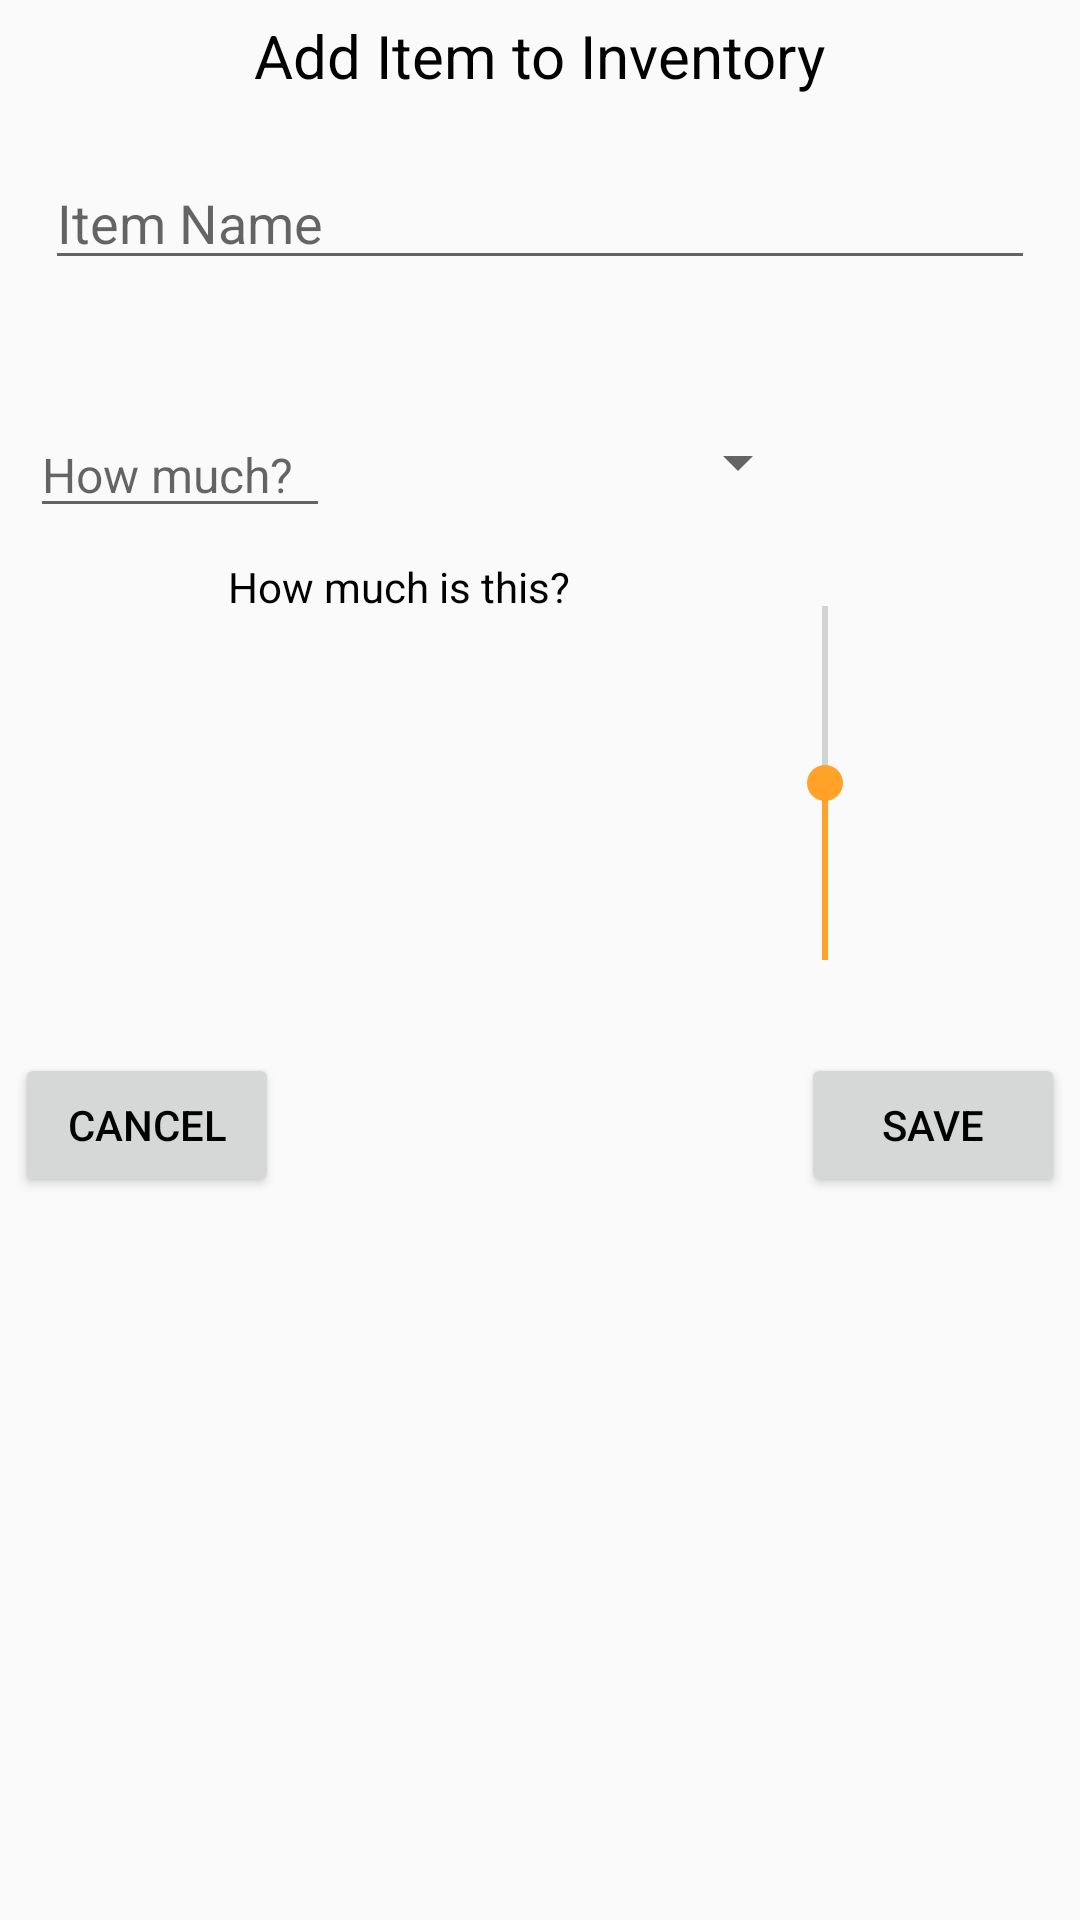

This screen was rendered from an Android layout file. Write that file and the resources it references.
<!-- AndroidManifest.xml: application theme AppTheme -->
<!-- res/layout/dialog_add_inventory_item.xml -->
<?xml version="1.0" encoding="utf-8"?>
<RelativeLayout
    android:id="@+id/addInventoryContainer"
    xmlns:android="http://schemas.android.com/apk/res/android"
    android:orientation="vertical"
    android:layout_width="match_parent"
    android:layout_height="wrap_content"
    >

    <TextView
        android:id="@+id/addInventoryTitle"
        android:layout_width="wrap_content"
        android:layout_height="wrap_content"
        android:layout_centerHorizontal="true"
        android:textColor="@color/custom_text_color"
        android:textSize="20sp"
        android:layout_margin="5dp"
        android:text="@string/inventory_dialog_title"
        />

    <androidx.appcompat.widget.AppCompatAutoCompleteTextView
        android:id="@+id/addInventorySearch"
        android:layout_width="match_parent"
        android:layout_height="wrap_content"
        android:layout_centerInParent="true"
        android:layout_below="@+id/addInventoryTitle"
        android:layout_margin="15dp"
        android:inputType="text"
        android:imeOptions="actionDone"
        android:hint="@string/inventory_item_name"
        />

    <TextView
        android:id="@+id/addInventoryExpandLabel"
        android:layout_width="wrap_content"
        android:layout_height="wrap_content"
        android:layout_below="@+id/addInventorySearch"
        android:layout_centerInParent="true"
        android:clickable="true"
        android:focusable="true"
        />

    <RelativeLayout
        android:id="@+id/addInventoryQuantityContainer"
        android:layout_width="match_parent"
        android:layout_height="wrap_content"
        android:layout_centerInParent="true"
        android:layout_below="@+id/addInventoryExpandLabel"
        android:layout_margin="5dp"
        >

        <EditText
            android:id="@+id/addInventoryQuantity"
            android:layout_width="100dp"
            android:layout_height="wrap_content"
            android:hint="@string/inventory_quantity_hint"
            android:layout_alignParentTop="true"
            android:textSize="16sp"
            android:layout_margin="5dp"
            android:inputType="datetime"
            />

        <Spinner
            android:id="@+id/addInventoryUnit"
            android:layout_width="150dp"
            android:layout_height="35dp"
            android:layout_margin="5dp"
            android:layout_toEndOf="@+id/addInventoryQuantity"
            android:layout_alignBottom="@+id/addInventoryQuantity"
            />

        <TextView
            android:layout_width="wrap_content"
            android:layout_height="wrap_content"
            android:layout_margin="5dp"
            android:layout_toStartOf="@+id/addInventoryStockMeter"
            android:gravity="end"
            android:layout_centerHorizontal="true"
            android:layout_below="@+id/addInventoryQuantity"
            android:text="@string/inventory_stock_level_hint"
            />

        <SeekBar
            android:id="@+id/addInventoryStockMeter"
            android:layout_width="150dp"
            android:layout_height="150dp"
            android:max="100"
            android:progress="50"
            android:layout_alignParentEnd="true"
            android:layout_below="@+id/addInventoryQuantity"
            android:rotation="270"
            android:layout_margin="5dp"
            />
    </RelativeLayout>

    <Button
        android:id="@+id/addInventoryCancelBtn"
        android:layout_width="wrap_content"
        android:layout_height="wrap_content"
        android:layout_below="@+id/addInventoryQuantityContainer"
        android:layout_margin="5dp"
        android:text="@string/app_cancel_btn"
        />

    <Button
        android:id="@+id/addInventorySaveBtn"
        android:layout_width="wrap_content"
        android:layout_height="wrap_content"
        android:layout_alignParentEnd="true"
        android:layout_below="@+id/addInventoryQuantityContainer"
        android:layout_margin="5dp"
        android:text="@string/app_save_btn"
        />

</RelativeLayout>
<!-- resources referenced by this layout -->
<resources>
  <string name="app_cancel_btn">Cancel</string>
  <string name="app_save_btn">Save</string>
  <string name="inventory_dialog_title">Add Item to Inventory</string>
  <string name="inventory_item_name">Item Name</string>
  <string name="inventory_quantity_hint">How much?</string>
  <string name="inventory_stock_level_hint">How much is this?</string>
  <style name="AppTheme" parent="Theme.MaterialComponents.Light.NoActionBar.Bridge">
          
          <item name="colorPrimary">@color/colorPrimary</item>
          <item name="colorPrimaryDark">@color/colorPrimaryDark</item>
          <item name="colorAccent">@color/colorAccent</item>
          <item name="editTextColor">@color/editTextColor</item>
          <item name="android:textColor">@color/custom_text_color</item>
      </style>
  <color name="colorPrimary">@color/chef_launcher_background</color>
  <color name="colorPrimaryDark">#0055a5</color>
  <color name="colorAccent">#FFA227</color>
  <color name="editTextColor">@android:color/primary_text_light</color>
  <color name="chef_launcher_background">#9BCBF5</color>
</resources>
